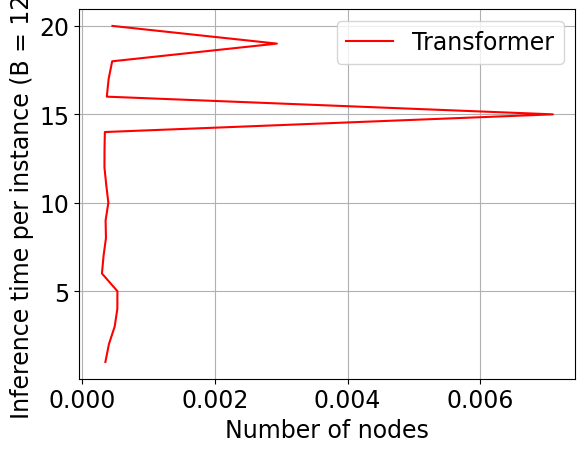

Write Python code to recreate this figure.
import json, math
import numpy as np
import matplotlib.pyplot as plt
import matplotlib

font = {'family' : 'normal',
        'size'   : 17}

matplotlib.rc('font', **font)

transformer_inferences = {
    1: [76, 0.026436567306518555],
    2: [129, 0.05170011520385742],
    3: [129, 0.06290912628173828],
    4: [129, 0.06813454627990723],
    5: [129, 0.06823229789733887],
    6: [129, 0.03816342353820801],
    7: [129, 0.04131507873535156],
    8: [129, 0.04596376419067383],
    9: [129, 0.045273542404174805],
    10: [129, 0.050623178482055664],
    11: [129, 0.046570777893066406],
    12: [129, 0.04304003715515137],
    13: [129, 0.04316997528076172],
    14: [129, 0.04382753372192383],
    15: [129, 0.9154067039489746],
    16: [129, 0.04761552810668945],
    17: [129, 0.0511627197265625],
    18: [129, 0.0580599308013916],
    19: [19, 0.055736541748046875],
    20: [129, 0.05860757827758789]
}

transformer_x = list(map(lambda x : x[1] / x[0], list(transformer_inferences.values())))
transformer_y = list(transformer_inferences.keys())

plt.plot(transformer_x, transformer_y, color="red", label="Transformer")
plt.xlabel("Number of nodes")
plt.ylabel("Inference time per instance (B = 128)")
plt.legend()
plt.grid()
plt.show()
